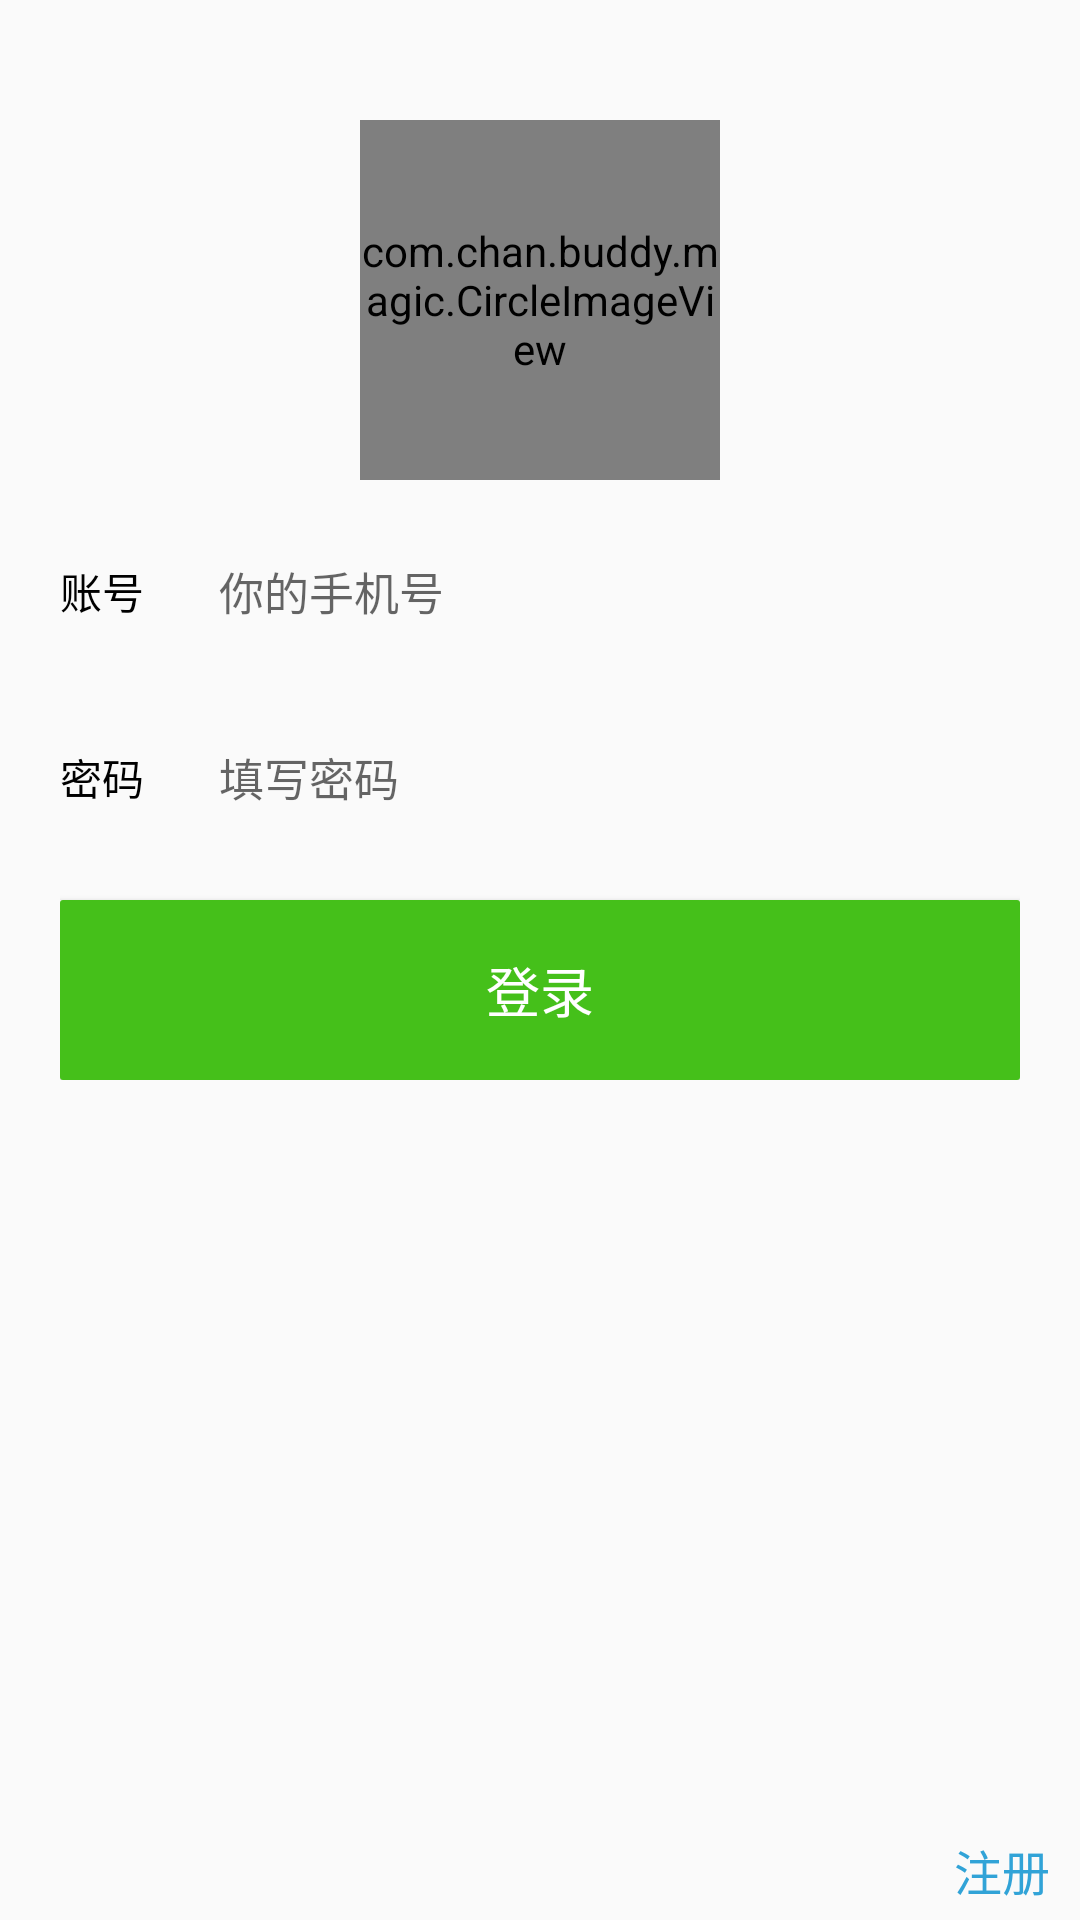

The Android layout XML behind this screen, and the referenced resources:
<!-- AndroidManifest.xml: application theme AppTheme -->
<!-- res/layout/activity_main.xml -->
<RelativeLayout xmlns:android="http://schemas.android.com/apk/res/android"
    xmlns:tools="http://schemas.android.com/tools"
    android:layout_width="match_parent"
    android:layout_height="match_parent"
    tools:context=".MainActivity">

    <LinearLayout
        android:layout_width="fill_parent"
        android:layout_height="wrap_content"
        android:gravity="center"
        android:layout_marginTop="40dp"
        android:orientation="vertical"
        android:paddingLeft="20dp"
        android:paddingRight="20dp"
        android:focusable="true">

        <com.chan.buddy.magic.CircleImageView
            android:layout_width="120dp"
            android:layout_height="120dp"
            android:src="@drawable/avatar"/>

        <LinearLayout
            android:layout_width="fill_parent"
            android:layout_height="50dp"
            android:layout_marginTop="12dp"
            android:background="@drawable/edit_background"
            android:orientation="horizontal"
            android:clickable="true"
            android:id="@+id/id_item1">

            <TextView
                android:layout_width="wrap_content"
                android:layout_height="wrap_content"
                android:text="账号"
                android:textColor="#000000"
                android:textSize="14sp"
                android:layout_gravity="center_vertical"/>
            <EditText
                android:layout_width="0dp"
                android:layout_height="fill_parent"
                android:layout_weight="1"
                android:background="@null"
                android:layout_gravity="bottom"
                android:layout_marginLeft="25dp"
                android:hint="你的手机号"
                android:textSize="15sp"
                android:inputType="phone"
                android:id="@+id/id_username"/>
        </LinearLayout>

        <LinearLayout
            android:layout_width="fill_parent"
            android:layout_height="50dp"
            android:layout_marginTop="12dp"
            android:background="@drawable/edit_background"
            android:orientation="horizontal"
            android:id="@+id/id_item2">

            <TextView
                android:layout_width="wrap_content"
                android:layout_height="wrap_content"
                android:text="密码"
                android:textColor="#000000"
                android:textSize="14sp"
                android:layout_gravity="center_vertical"/>
            <EditText
                android:layout_width="0dp"
                android:layout_height="fill_parent"
                android:layout_weight="1"
                android:background="@null"
                android:layout_gravity="bottom"
                android:layout_marginLeft="25dp"
                android:hint="填写密码"
                android:textSize="15sp"
                android:inputType="textPassword"
                android:id="@+id/id_password"/>
        </LinearLayout>

        <Button
            android:layout_width="fill_parent"
            android:layout_height="60dp"
            android:layout_marginTop="16dp"
            android:text="登录"
            android:textSize="18sp"
            android:textColor="#ffff"
            android:background="@drawable/green_background"
            android:id="@+id/id_sign_in"/>
    </LinearLayout>

    <TextView
        android:layout_width="wrap_content"
        android:layout_height="wrap_content"
        android:text="注册"
        android:textSize="16sp"
        android:textColor="#31a3d7"
        android:layout_alignParentBottom="true"
        android:layout_alignParentRight="true"
        android:layout_marginRight="10dp"
        android:layout_marginBottom="5dp"
        android:id="@+id/id_sign_up"/>
</RelativeLayout>
<!-- resources referenced by this layout -->
<resources>
  <!-- drawable edit_background (drawable) -->
  <?xml version="1.0" encoding="utf-8"?>
  <selector xmlns:android="http://schemas.android.com/apk/res/android">
      <item android:drawable="@drawable/edit_selected" android:state_pressed="true"/>
      <item android:drawable="@drawable/edit_selected" android:state_focused="true"/>
      <item android:drawable="@drawable/edit_selected" android:state_active="true"/>
      <item android:drawable="@drawable/edit_normal"/>
  </selector>
  <!-- drawable green_background (drawable) -->
  <?xml version="1.0" encoding="utf-8"?>
  <selector xmlns:android="http://schemas.android.com/apk/res/android">
  
      <item android:drawable="@drawable/round_rect_pressed" android:state_pressed="true"/>
      <item android:drawable="@drawable/round_rect_normal_disabled" android:state_enabled="false"/>
      <item android:drawable="@drawable/round_rect_enabled" android:state_enabled="true"/>
      <item android:drawable="@drawable/round_rect_normal_disabled"/>
  </selector>
  <style name="AppTheme" parent="Theme.AppCompat.Light.NoActionBar">
          
      </style>
  <!-- drawable round_rect_pressed (drawable) -->
  <?xml version="1.0" encoding="utf-8"?>
  <shape xmlns:android="http://schemas.android.com/apk/res/android">
  
      <solid android:color="#027A0B" />
      <corners
          android:bottomLeftRadius="1dp"
          android:bottomRightRadius="1dp"
          android:topLeftRadius="1dp"
          android:topRightRadius="1dp" />
  </shape>
  <!-- drawable round_rect_normal_disabled (drawable) -->
  <?xml version="1.0" encoding="utf-8"?>
  <shape xmlns:android="http://schemas.android.com/apk/res/android">
  
      <solid android:color="#A2E08D" />
  
      <corners
          android:bottomLeftRadius="1dp"
          android:bottomRightRadius="1dp"
          android:topLeftRadius="1dp"
          android:topRightRadius="1dp" />
  </shape>
  <!-- drawable round_rect_enabled (drawable) -->
  <?xml version="1.0" encoding="utf-8"?>
  <shape xmlns:android="http://schemas.android.com/apk/res/android">
          <solid android:color="#45C01A" />
          <corners
              android:bottomLeftRadius="1dp"
              android:bottomRightRadius="1dp"
              android:topLeftRadius="1dp"
              android:topRightRadius="1dp" />
  </shape>
</resources>
